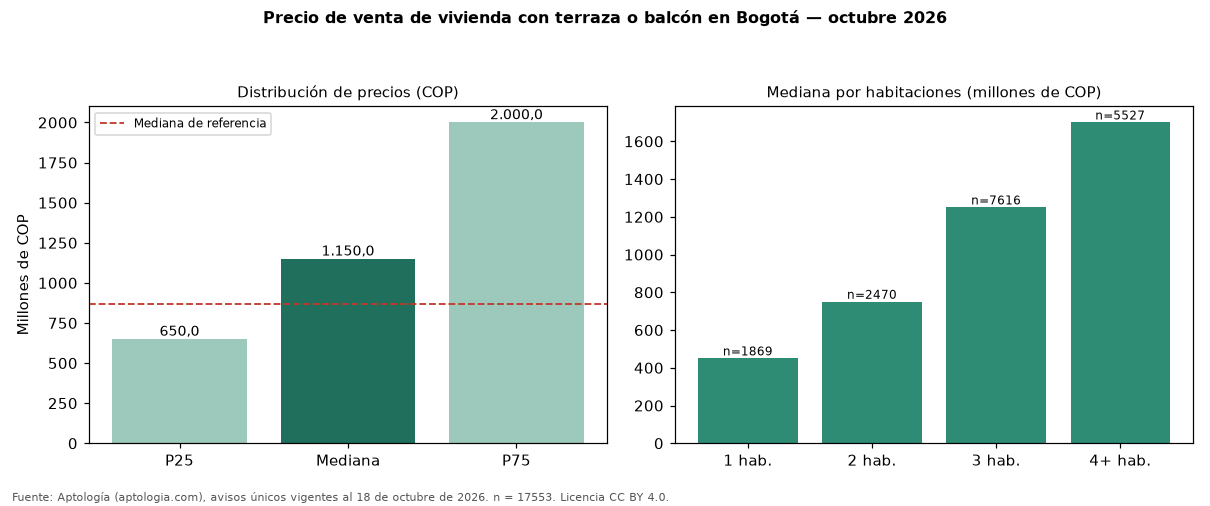

Source data for this figure (header and first rows):
seccion, metrica, valor_cop, n
precio, p25, 650000000, 17553
precio, mediana, 1150000000, 17553
precio, p75, 2000000000, 17553
cop_por_m2, p25, 5893946, 17553
cop_por_m2, mediana, 7754556, 17553
cop_por_m2, p75, 10000000, 17553
area, area_mediana_m2, 165.0, 17553
habitaciones, 1, 450000000, 1869
habitaciones, 2, 750000000, 2470
habitaciones, 3, 1250000000, 7616
habitaciones, 4+, 1700000000, 5527
administracion, mediana, 983500, 13852
estrato, moda, 6, 
parqueadero, porcentaje_con_parqueadero, 91.0, 17553
referencia, mediana_referencia, 865852573, 54236
referencia, mediana_cop_por_m2_referencia, 6557377, 54236
comparacion, mediana_grupo_opuesto, 780000000, 32576
